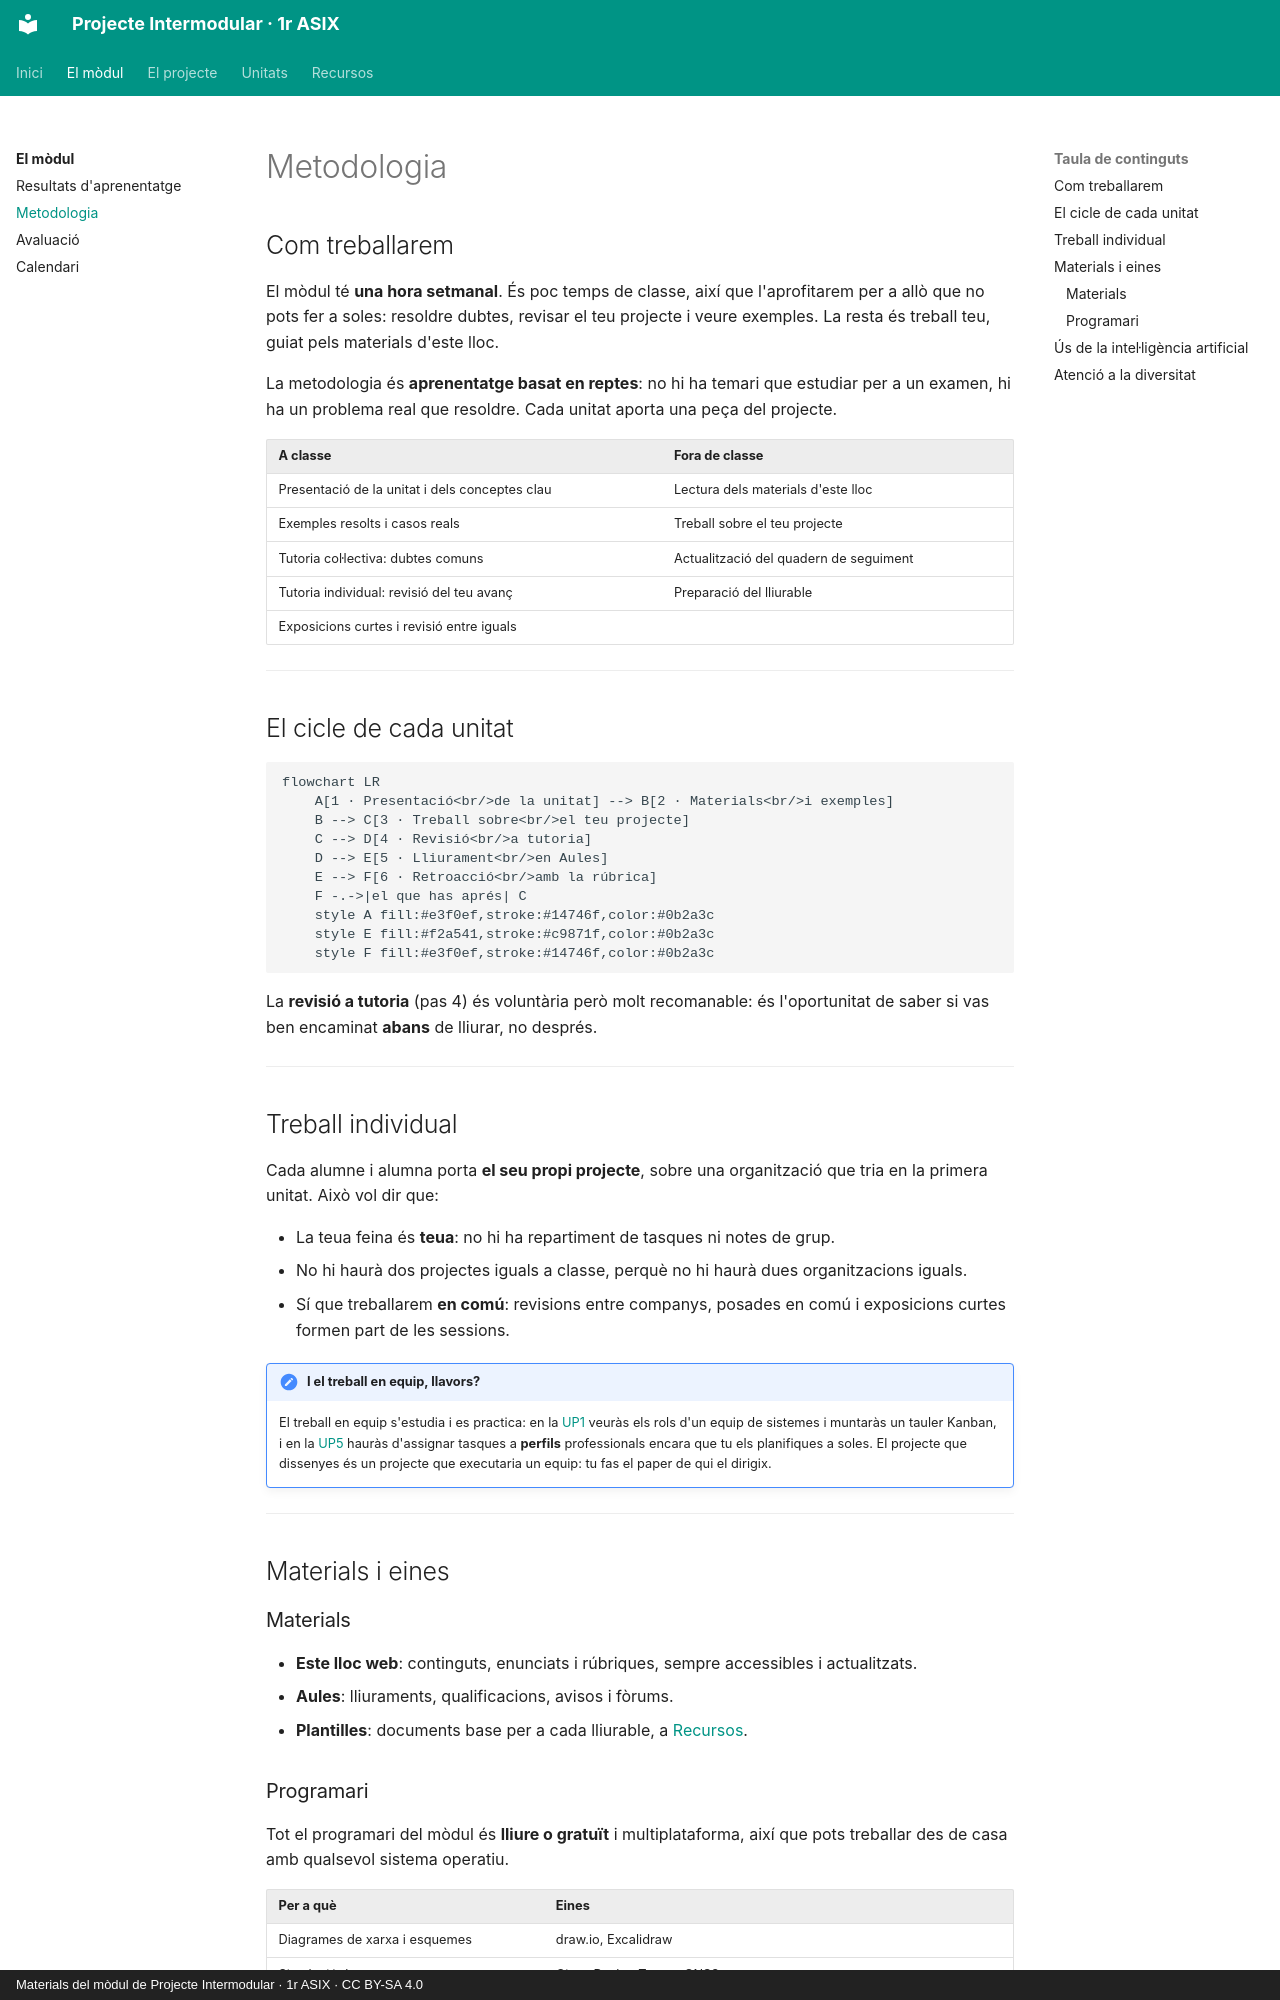

repository: samuelviel/pim-1asix · page: modul/metodologia/index.html · generator: mkdocs · copyright: Materials del mòdul de Projecte Intermodular · 1r ASIX · CC BY-SA 4.0

# Metodologia

## Com treballarem

El mòdul té **una hora setmanal**. És poc temps de classe, així que l'aprofitarem per a
allò que no pots fer a soles: resoldre dubtes, revisar el teu projecte i veure exemples.
La resta és treball teu, guiat pels materials d'este lloc.

La metodologia és **aprenentatge basat en reptes**: no hi ha temari que estudiar per a un
examen, hi ha un problema real que resoldre. Cada unitat aporta una peça del projecte.

| A classe | Fora de classe |
|---|---|
| Presentació de la unitat i dels conceptes clau | Lectura dels materials d'este lloc |
| Exemples resolts i casos reals | Treball sobre el teu projecte |
| Tutoria col·lectiva: dubtes comuns | Actualització del quadern de seguiment |
| Tutoria individual: revisió del teu avanç | Preparació del lliurable |
| Exposicions curtes i revisió entre iguals | |

---

## El cicle de cada unitat

```mermaid
flowchart LR
    A[1 · Presentació<br/>de la unitat] --> B[2 · Materials<br/>i exemples]
    B --> C[3 · Treball sobre<br/>el teu projecte]
    C --> D[4 · Revisió<br/>a tutoria]
    D --> E[5 · Lliurament<br/>en Aules]
    E --> F[6 · Retroacció<br/>amb la rúbrica]
    F -.->|el que has aprés| C
    style A fill:#e3f0ef,stroke:#14746f,color:#0b2a3c
    style E fill:#f2a541,stroke:#c9871f,color:#0b2a3c
    style F fill:#e3f0ef,stroke:#14746f,color:#0b2a3c
```

La **revisió a tutoria** (pas 4) és voluntària però molt recomanable: és l'oportunitat de
saber si vas ben encaminat **abans** de lliurar, no després.

---

## Treball individual

Cada alumne i alumna porta **el seu propi projecte**, sobre una organització que tria en
la primera unitat. Això vol dir que:

- La teua feina és **teua**: no hi ha repartiment de tasques ni notes de grup.
- No hi haurà dos projectes iguals a classe, perquè no hi haurà dues organitzacions iguals.
- Sí que treballarem **en comú**: revisions entre companys, posades en comú i exposicions
  curtes formen part de les sessions.

!!! note "I el treball en equip, llavors?"
    El treball en equip s'estudia i es practica: en la [UP1](../up1/index.md) veuràs els
    rols d'un equip de sistemes i muntaràs un tauler Kanban, i en la
    [UP5](../up5/index.md) hauràs d'assignar tasques a **perfils** professionals encara que
    tu els planifiques a soles. El projecte que dissenyes és un projecte que executaria un
    equip: tu fas el paper de qui el dirigix.

---

## Materials i eines

### Materials

- **Este lloc web**: continguts, enunciats i rúbriques, sempre accessibles i actualitzats.
- **Aules**: lliuraments, qualificacions, avisos i fòrums.
- **Plantilles**: documents base per a cada lliurable, a [Recursos](../recursos/plantilles.md).
